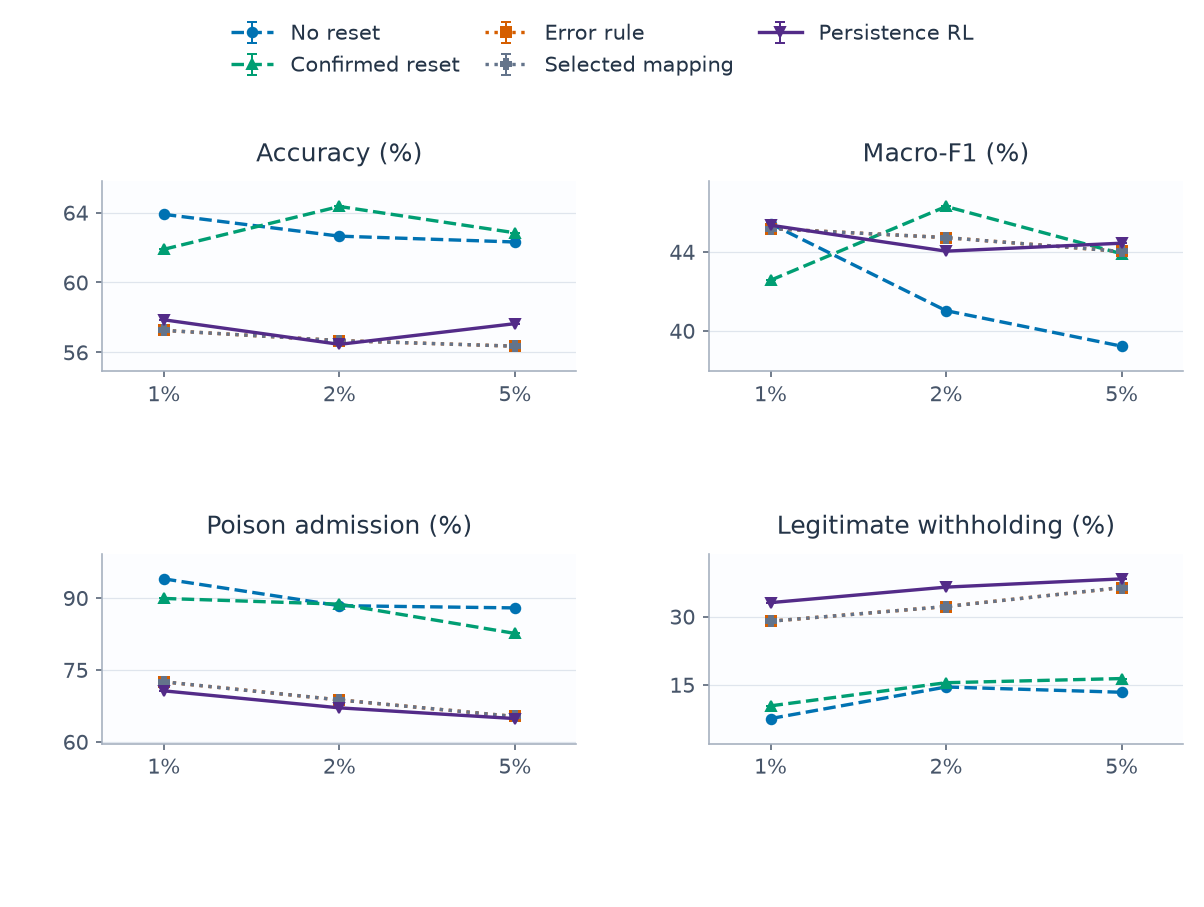

Values plotted in this chart, from the file beside it:
category, series, metric, mean, sd, runs, defined
0, alarm_persistence, clean_withhold_rate, 0.3305, , 1, 1
0, alarm_persistence, host_accuracy, 0.5786, , 1, 1
0, alarm_persistence, host_macro_f1, 0.4534, , 1, 1
0, alarm_persistence, poison_admission_rate, 0.7061, , 1, 1
0, confirmed, clean_withhold_rate, 0.1033, , 1, 1
0, confirmed, host_accuracy, 0.619, , 1, 1
0, confirmed, host_macro_f1, 0.4255, , 1, 1
0, confirmed, poison_admission_rate, 0.8989, , 1, 1
0, error_rule, clean_withhold_rate, 0.2896, , 1, 1
0, error_rule, host_accuracy, 0.5725, , 1, 1
0, error_rule, host_macro_f1, 0.4517, , 1, 1
0, error_rule, poison_admission_rate, 0.725, , 1, 1
0, no_reset, clean_withhold_rate, 0.07536, , 1, 1
0, no_reset, host_accuracy, 0.639, , 1, 1
0, no_reset, host_macro_f1, 0.4542, , 1, 1
0, no_reset, poison_admission_rate, 0.9397, , 1, 1
0, selected_map, clean_withhold_rate, 0.2896, , 1, 1
0, selected_map, host_accuracy, 0.5725, , 1, 1
0, selected_map, host_macro_f1, 0.4517, , 1, 1
0, selected_map, poison_admission_rate, 0.725, , 1, 1
1, alarm_persistence, clean_withhold_rate, 0.3647, , 1, 1
1, alarm_persistence, host_accuracy, 0.5645, , 1, 1
1, alarm_persistence, host_macro_f1, 0.4403, , 1, 1
1, alarm_persistence, poison_admission_rate, 0.6706, , 1, 1
1, confirmed, clean_withhold_rate, 0.1543, , 1, 1
1, confirmed, host_accuracy, 0.6435, , 1, 1
1, confirmed, host_macro_f1, 0.4629, , 1, 1
1, confirmed, poison_admission_rate, 0.887, , 1, 1
1, error_rule, clean_withhold_rate, 0.322, , 1, 1
1, error_rule, host_accuracy, 0.5667, , 1, 1
1, error_rule, host_macro_f1, 0.4472, , 1, 1
1, error_rule, poison_admission_rate, 0.6871, , 1, 1
1, no_reset, clean_withhold_rate, 0.1449, , 1, 1
1, no_reset, host_accuracy, 0.6265, , 1, 1
1, no_reset, host_macro_f1, 0.4102, , 1, 1
1, no_reset, poison_admission_rate, 0.8838, , 1, 1
1, selected_map, clean_withhold_rate, 0.322, , 1, 1
1, selected_map, host_accuracy, 0.5667, , 1, 1
1, selected_map, host_macro_f1, 0.4472, , 1, 1
1, selected_map, poison_admission_rate, 0.6871, , 1, 1
2, alarm_persistence, clean_withhold_rate, 0.3828, , 1, 1
2, alarm_persistence, host_accuracy, 0.5764, , 1, 1
2, alarm_persistence, host_macro_f1, 0.4443, , 1, 1
2, alarm_persistence, poison_admission_rate, 0.6482, , 1, 1
2, confirmed, clean_withhold_rate, 0.1634, , 1, 1
2, confirmed, host_accuracy, 0.6284, , 1, 1
2, confirmed, host_macro_f1, 0.439, , 1, 1
2, confirmed, poison_admission_rate, 0.8259, , 1, 1
2, error_rule, clean_withhold_rate, 0.3637, , 1, 1
2, error_rule, host_accuracy, 0.5634, , 1, 1
2, error_rule, host_macro_f1, 0.4401, , 1, 1
2, error_rule, poison_admission_rate, 0.6526, , 1, 1
2, no_reset, clean_withhold_rate, 0.1333, , 1, 1
2, no_reset, host_accuracy, 0.6231, , 1, 1
2, no_reset, host_macro_f1, 0.3922, , 1, 1
2, no_reset, poison_admission_rate, 0.8791, , 1, 1
2, selected_map, clean_withhold_rate, 0.3637, , 1, 1
2, selected_map, host_accuracy, 0.5634, , 1, 1
2, selected_map, host_macro_f1, 0.4401, , 1, 1
2, selected_map, poison_admission_rate, 0.6526, , 1, 1
